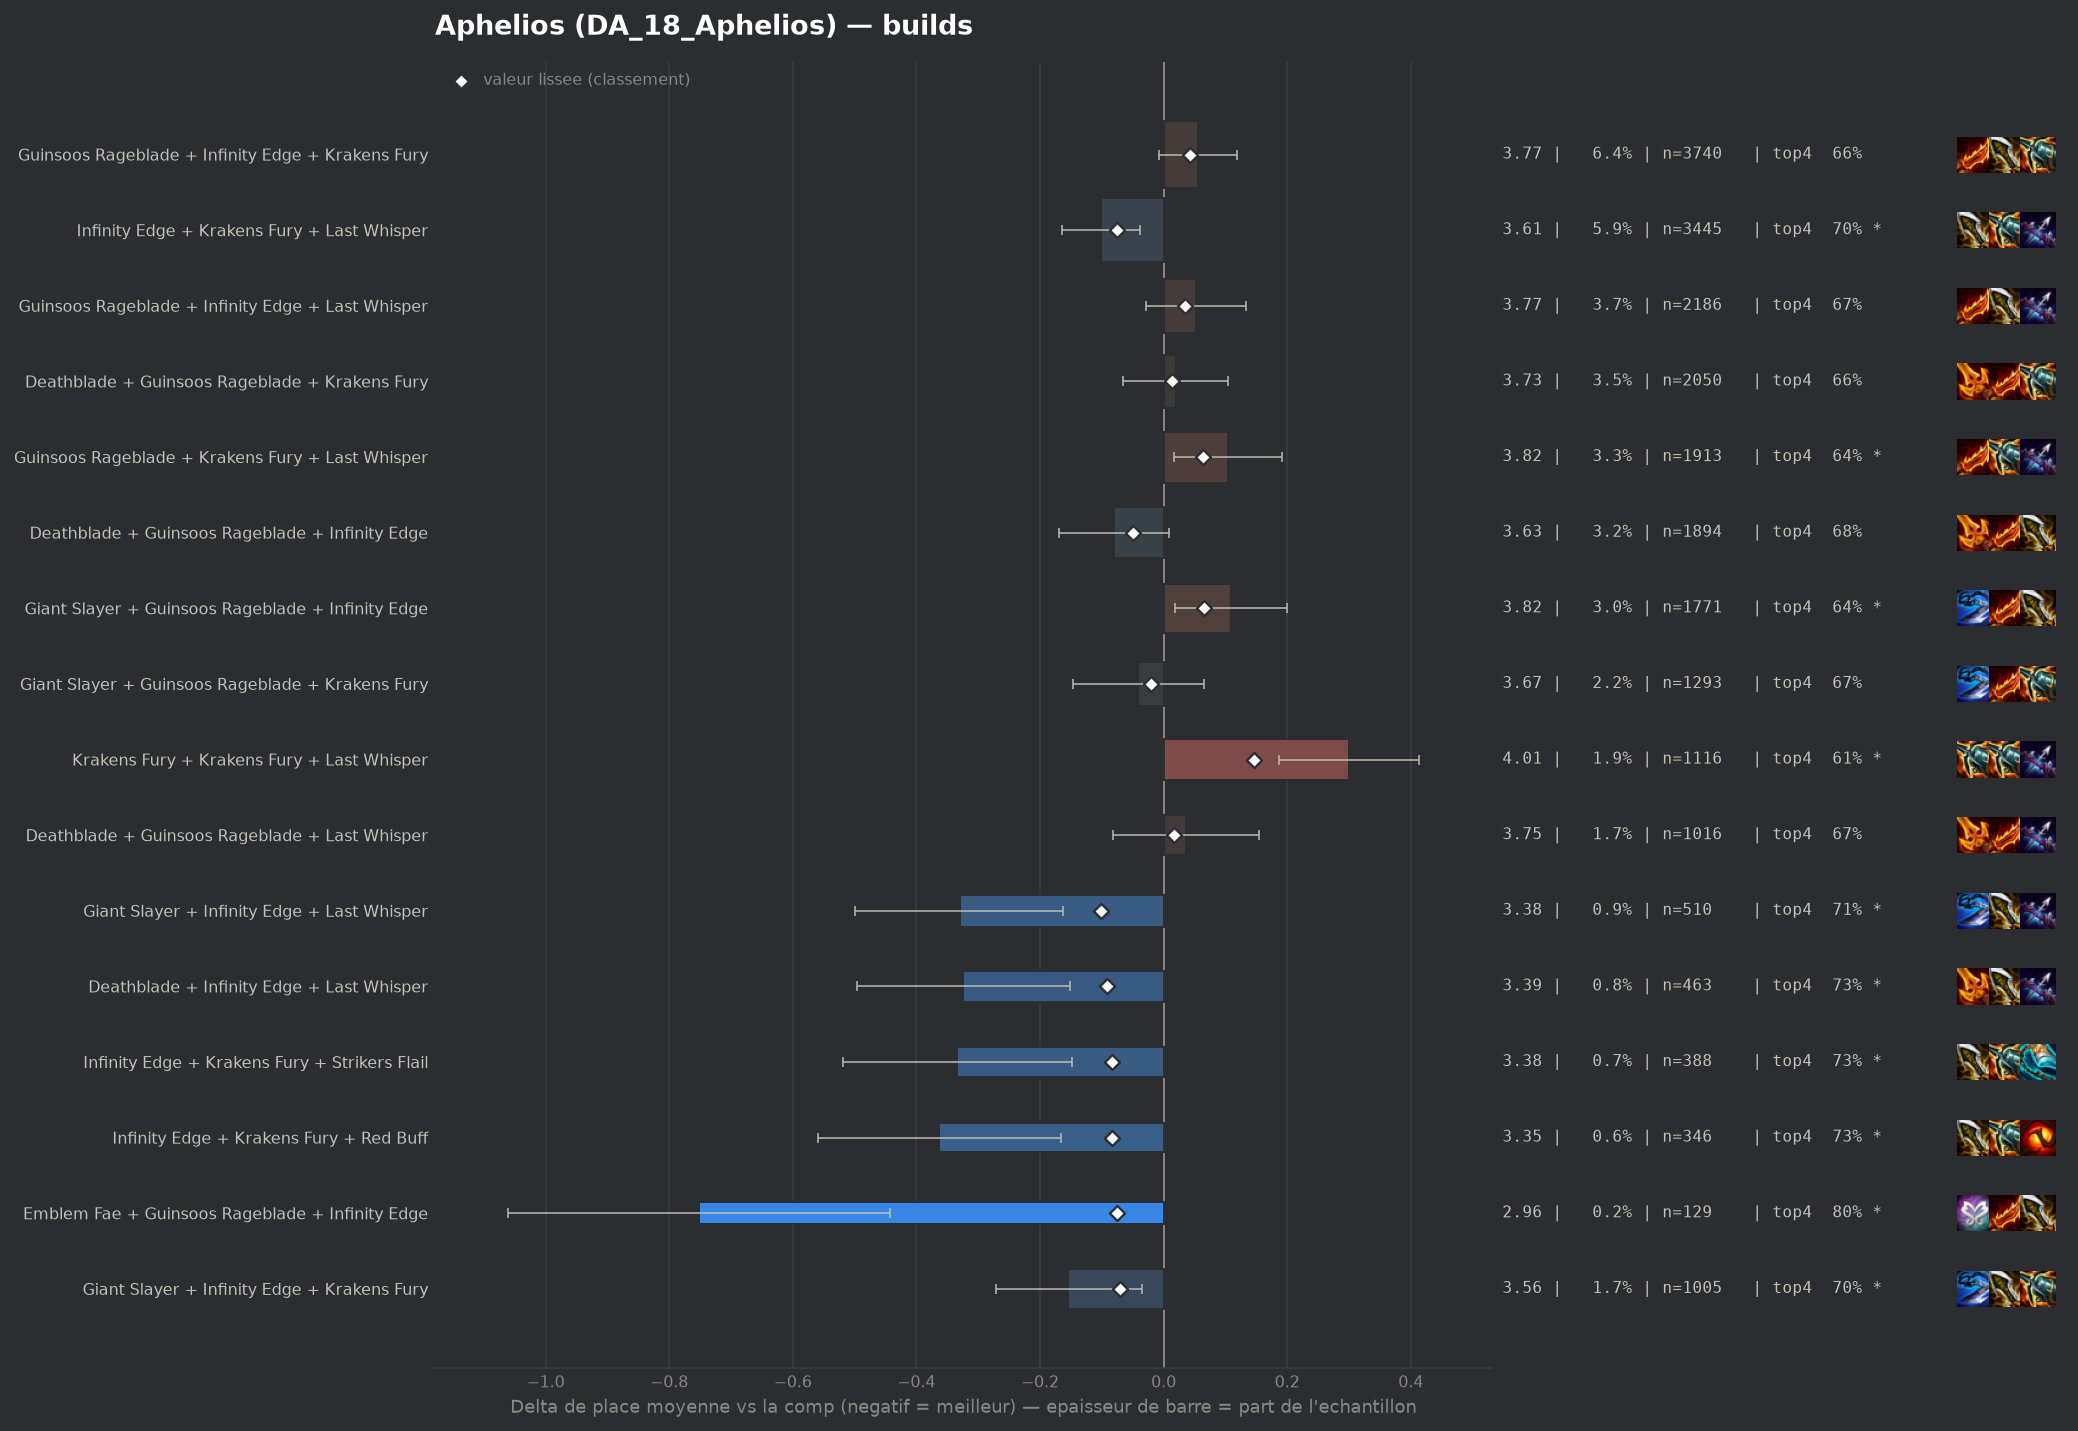

The file beside this chart, header and first rows:
group, label, n, share, avg_place, shrunk_avg, score, d_avg, d_avg_pess, impact, d_top4, win, top2, top4, sd, z, p, significant
pepite, Giant Slayer + Infinity Edge + Last Whis…, 510, 0.008746, 3.382, 3.612, -0.101, -0.33, -0.162, 0.0009, 0.0405, 0.202, 0.402, 0.7059, 1.932, -3.84, 0.00012, True
pepite, Deathblade + Infinity Edge + Last Whispe…, 463, 0.00794, 3.389, 3.621, -0.092, -0.324, -0.152, 0.0007, 0.069, 0.1728, 0.3888, 0.7343, 1.879, -3.7, 0.00022, True
pepite, Infinity Edge + Krakens Fury + Strikers …, 388, 0.006654, 3.379, 3.629, -0.083, -0.334, -0.149, 0.0006, 0.0666, 0.1753, 0.3789, 0.732, 1.857, -3.53, 0.00042, True
pepite, Infinity Edge + Krakens Fury + Red Buff, 346, 0.005934, 3.35, 3.63, -0.083, -0.363, -0.166, 0.0005, 0.0658, 0.1908, 0.3815, 0.7312, 1.866, -3.61, 0.00031, True
populaire, Infinity Edge + Krakens Fury + Last Whis…, 3445, 0.05908, 3.612, 3.637, -0.076, -0.101, -0.038, 0.0045, 0.0394, 0.1263, 0.3109, 0.7048, 1.82, -3.16, 0.00158, True
pepite, Emblem Fae + Guinsoos Rageblade + Infini…, 129, 0.002212, 2.961, 3.638, -0.075, -0.752, -0.442, 0.0002, 0.1331, 0.2558, 0.4729, 0.7984, 1.793, -4.75, 0.0, True
pepite, Giant Slayer + Infinity Edge + Krakens F…, 1005, 0.01723, 3.559, 3.642, -0.071, -0.154, -0.035, 0.0012, 0.0331, 0.1423, 0.3483, 0.6985, 1.896, -2.54, 0.01093, True
, Deathblade + Infinity Edge + Red Buff, 142, 0.002435, 3.056, 3.642, -0.071, -0.656, -0.349, 0.0002, 0.1233, 0.2324, 0.4789, 0.7887, 1.864, -4.19, 3e-05, True
, Deathblade + Giant Slayer + Guinsoos Rag…, 754, 0.01293, 3.552, 3.65, -0.063, -0.161, -0.025, 0.0008, 0.0521, 0.1446, 0.3501, 0.7175, 1.89, -2.32, 0.02013, True
, Infinity Edge + Last Whisper + Strikers …, 271, 0.004647, 3.384, 3.651, -0.062, -0.329, -0.106, 0.0003, 0.0763, 0.1587, 0.3875, 0.7417, 1.864, -2.9, 0.00376, True
, Deathblade + Giant Slayer + Red Buff, 101, 0.001732, 2.96, 3.653, -0.06, -0.752, -0.413, 0.0001, 0.1465, 0.198, 0.5149, 0.8119, 1.74, -4.34, 1e-05, True
, Deathblade + Giant Slayer + Krakens Fury, 288, 0.004939, 3.417, 3.654, -0.059, -0.296, -0.08, 0.0003, 0.0568, 0.1667, 0.3646, 0.7222, 1.867, -2.68, 0.00726, True
, Infinity Edge + Last Whisper + Red Buff, 278, 0.004767, 3.41, 3.655, -0.058, -0.303, -0.072, 0.0003, 0.0756, 0.2086, 0.3597, 0.741, 1.956, -2.57, 0.01003, True
, Guinsoos Rageblade + Last Whisper + Red …, 197, 0.003378, 3.31, 3.655, -0.058, -0.403, -0.14, 0.0002, 0.0808, 0.203, 0.4213, 0.7462, 1.882, -3.0, 0.00269, True
, Giant Slayer + Infinity Edge + Strikers …, 143, 0.002452, 3.224, 3.659, -0.053, -0.489, -0.198, 0.0001, 0.1108, 0.1818, 0.3986, 0.7762, 1.772, -3.3, 0.00098, True
, Giant Slayer + Infinity Edge + Red Buff, 137, 0.002349, 3.219, 3.661, -0.052, -0.494, -0.15, 0.0001, 0.0645, 0.2847, 0.438, 0.7299, 2.049, -2.82, 0.00484, True
populaire, Deathblade + Guinsoos Rageblade + Infini…, 1894, 0.03248, 3.633, 3.663, -0.05, -0.08, 0.0, 0.0016, 0.0125, 0.1499, 0.3437, 0.6779, 1.949, -1.76, 0.07762, False
, Deathblade + Giant Slayer + Infinity Edg…, 202, 0.003464, 3.381, 3.664, -0.049, -0.332, -0.074, 0.0002, 0.0524, 0.1733, 0.396, 0.7178, 1.866, -2.52, 0.01172, True
, Deathblade + Giant Slayer + Last Whisper, 223, 0.003824, 3.426, 3.667, -0.046, -0.287, -0.039, 0.0002, 0.0476, 0.1704, 0.3901, 0.713, 1.888, -2.26, 0.02355, False
, Giant Slayer + Krakens Fury + Last Whisp…, 570, 0.009775, 3.575, 3.668, -0.045, -0.137, 0.0, 0.0004, 0.0153, 0.1544, 0.3474, 0.6807, 1.9, -1.72, 0.08589, False
, Emblem Hunter + Guinsoos Rageblade + Kra…, 100, 0.001715, 3.19, 3.672, -0.041, -0.523, -0.154, 0.0001, 0.0846, 0.24, 0.41, 0.75, 1.88, -2.78, 0.00546, True
, Deathblade + Deathblade + Guinsoos Rageb…, 241, 0.004133, 3.498, 3.676, -0.037, -0.215, 0.0, 0.0002, 0.0151, 0.195, 0.3942, 0.6805, 2.045, -1.63, 0.1036, False
, Emblem Hunter + Guinsoos Rageblade + Inf…, 119, 0.002041, 3.319, 3.676, -0.036, -0.393, -0.046, 0.0001, 0.0489, 0.1933, 0.4202, 0.7143, 1.931, -2.22, 0.02641, False
, Emblem Fae + Guinsoos Rageblade + Last W…, 45, 0.0007717, 2.778, 3.678, -0.035, -0.935, -0.332, 0.0, 0.0902, 0.4, 0.5778, 0.7556, 2.064, -3.04, 0.00239, True
, Deathblade + Infinity Edge + Strikers Fl…, 141, 0.002418, 3.397, 3.679, -0.034, -0.316, -0.021, 0.0001, 0.0509, 0.1631, 0.3546, 0.7163, 1.782, -2.1, 0.03571, False
, Infinity Edge + Red Buff + Strikers Flai…, 71, 0.001218, 3.169, 3.682, -0.031, -0.544, -0.143, 0.0, 0.1374, 0.2113, 0.3803, 0.8028, 1.72, -2.66, 0.00776, True
, Emblem Fae + Giant Slayer + Guinsoos Rag…, 61, 0.001046, 3.098, 3.682, -0.031, -0.614, -0.138, 0.0, 0.1215, 0.2459, 0.4426, 0.7869, 1.897, -2.53, 0.01144, True
, Deathblade + Infinity Edge + Krakens Fur…, 668, 0.01146, 3.635, 3.684, -0.028, -0.078, 0.0, 0.0003, 0.0217, 0.1332, 0.3249, 0.6871, 1.897, -1.06, 0.2904, False
, Deathblade + Guinsoos Rageblade + Hextec…, 171, 0.002933, 3.503, 3.686, -0.027, -0.21, 0.0, 0.0001, 0.0364, 0.1637, 0.3567, 0.7018, 1.96, -1.4, 0.162, False
, Giant Slayer + Krakens Fury + Red Buff, 134, 0.002298, 3.463, 3.687, -0.026, -0.25, 0.0, 0.0001, 0.0361, 0.1866, 0.403, 0.7015, 2.039, -1.42, 0.1561, False
, Navori Flickerblade + Deathblade + Krake…, 88, 0.001509, 3.375, 3.689, -0.024, -0.338, 0.0, 0.0, 0.1187, 0.1364, 0.3636, 0.7841, 1.747, -1.81, 0.06998, False
, Emblem Executioner + Guinsoos Rageblade …, 58, 0.0009946, 3.259, 3.691, -0.022, -0.454, 0.0, 0.0, 0.0588, 0.2414, 0.4655, 0.7241, 2.064, -1.67, 0.09394, False
populaire, Giant Slayer + Guinsoos Rageblade + Krak…, 1293, 0.02217, 3.672, 3.691, -0.021, -0.041, 0.0, 0.0005, 0.0044, 0.1369, 0.3256, 0.6698, 1.92, -0.75, 0.4508, False
, Deathblade + Last Whisper + Red Buff, 204, 0.003498, 3.574, 3.692, -0.021, -0.139, 0.0, 0.0001, 0.0405, 0.1569, 0.348, 0.7059, 1.943, -1.02, 0.3067, False
, Hextech Gunblade + Krakens Fury + Red Bu…, 43, 0.0007374, 3.116, 3.692, -0.021, -0.597, -0.015, 0.0, 0.0555, 0.2791, 0.4884, 0.7209, 1.943, -2.01, 0.04422, False
, Navori Flickerblade + Giant Slayer + Inf…, 46, 0.0007889, 3.196, 3.693, -0.02, -0.517, 0.0, 0.0, 0.1607, 0.1957, 0.3913, 0.8261, 1.789, -1.96, 0.05005, False
, Krakens Fury + Last Whisper + Red Buff, 369, 0.006328, 3.637, 3.695, -0.018, -0.076, 0.0, 0.0001, 0.0257, 0.1192, 0.3306, 0.6911, 1.858, -0.78, 0.4338, False
, Deathblade + Krakens Fury + Red Buff, 186, 0.00319, 3.581, 3.695, -0.018, -0.132, 0.0, 0.0001, 0.0443, 0.1344, 0.3065, 0.7097, 1.839, -0.98, 0.328, False
, Emblem Slayer + Guinsoos Rageblade + Kra…, 48, 0.0008232, 3.292, 3.696, -0.017, -0.421, 0.0, 0.0, 0.0846, 0.1875, 0.3958, 0.75, 1.791, -1.63, 0.1034, False
, Hextech Gunblade + Infinity Edge + Last …, 85, 0.001458, 3.482, 3.697, -0.016, -0.23, 0.0, 0.0, 0.0758, 0.1882, 0.3765, 0.7412, 2.073, -1.02, 0.3057, False
, Giant Slayer + Krakens Fury + Strikers F…, 59, 0.001012, 3.39, 3.697, -0.016, -0.323, 0.0, 0.0, 0.0465, 0.1864, 0.4068, 0.7119, 1.869, -1.33, 0.1846, False
, Infinity Edge + Last Whisper + Quicksilv…, 56, 0.0009604, 3.357, 3.697, -0.016, -0.356, 0.0, 0.0, 0.031, 0.25, 0.4643, 0.6964, 2.15, -1.24, 0.2159, False
, Emblem Fae + Deathblade + Guinsoos Rageb…, 61, 0.001046, 3.41, 3.698, -0.015, -0.303, 0.0, 0.0, 0.0231, 0.1803, 0.4262, 0.6885, 1.885, -1.25, 0.2096, False
, Guinsoos Rageblade + Krakens Fury Radian…, 52, 0.0008918, 3.365, 3.698, -0.015, -0.347, 0.0, 0.0, 0.0462, 0.1923, 0.3654, 0.7115, 1.798, -1.39, 0.1637, False
, Fishbones + Infinity Edge + Last Whisper, 46, 0.0007889, 3.326, 3.698, -0.015, -0.387, 0.0, 0.0, 0.1172, 0.1522, 0.3478, 0.7826, 1.669, -1.57, 0.1162, False
, Krakens Fury + Last Whisper + Quicksilve…, 45, 0.0007717, 3.333, 3.699, -0.014, -0.379, 0.0, 0.0, 0.0235, 0.1333, 0.4222, 0.6889, 1.673, -1.52, 0.1284, False
, Deathblade + Guinsoos Rageblade + Strike…, 215, 0.003687, 3.628, 3.7, -0.013, -0.085, 0.0, 0.0, 0.0183, 0.1442, 0.3349, 0.6837, 1.944, -0.64, 0.5226, False
, Emblem Fae + Guinsoos Rageblade + Kraken…, 123, 0.002109, 3.577, 3.7, -0.013, -0.136, 0.0, 0.0, 0.0175, 0.2114, 0.3659, 0.6829, 2.115, -0.71, 0.4775, False
, Deathblade + Krakens Fury + Strikers Fla…, 81, 0.001389, 3.519, 3.7, -0.013, -0.194, 0.0, 0.0, 0.063, 0.1111, 0.3827, 0.7284, 1.853, -0.94, 0.3458, False
, Giant Slayer + Hextech Gunblade + Kraken…, 68, 0.001166, 3.485, 3.7, -0.013, -0.228, 0.0, 0.0, 0.0258, 0.2059, 0.4118, 0.6912, 2.139, -0.88, 0.3806, False
, Emblem Slayer + Guinsoos Rageblade + Inf…, 59, 0.001012, 3.441, 3.7, -0.013, -0.272, 0.0, 0.0, 0.1143, 0.1695, 0.3729, 0.7797, 1.907, -1.1, 0.2733, False
, Emblem Hunter + Deathblade + Guinsoos Ra…, 57, 0.0009775, 3.439, 3.7, -0.013, -0.274, 0.0, 0.0, 0.0539, 0.1404, 0.3684, 0.7193, 1.717, -1.2, 0.2282, False
, Gamblers Blade + Infinity Edge + Krakens…, 48, 0.0008232, 3.375, 3.699, -0.013, -0.338, 0.0, 0.0, 0.0846, 0.1458, 0.3958, 0.75, 1.81, -1.29, 0.1962, False
, Giant Slayer + Last Whisper + Strikers F…, 41, 0.0007031, 3.317, 3.699, -0.013, -0.396, 0.0, 0.0, 0.0663, 0.1707, 0.5122, 0.7317, 1.931, -1.31, 0.1896, False
, Gold Collector + Guinsoos Rageblade + Kr…, 57, 0.0009775, 3.456, 3.701, -0.012, -0.257, 0.0, 0.0, 0.0539, 0.1754, 0.3158, 0.7193, 1.778, -1.09, 0.276, False
, Giant Slayer + Infinity Edge + Spear Of …, 47, 0.000806, 3.404, 3.701, -0.012, -0.309, 0.0, 0.0, 0.0367, 0.1489, 0.4043, 0.7021, 1.782, -1.19, 0.2356, False
, Guinsoos Rageblade + Infinity Edge + Str…, 805, 0.01381, 3.686, 3.702, -0.011, -0.027, 0.0, 0.0002, 0.0104, 0.1379, 0.3255, 0.6758, 1.942, -0.39, 0.6943, False
, Deathblade + Guinsoos Rageblade + Red Bu…, 232, 0.003979, 3.647, 3.702, -0.011, -0.066, 0.0, 0.0, 0.0027, 0.1552, 0.3405, 0.6681, 1.975, -0.51, 0.6101, False
, Deathblade + Deathblade + Last Whisper, 66, 0.001132, 3.515, 3.702, -0.011, -0.198, 0.0, 0.0, 0.0619, 0.1212, 0.4091, 0.7273, 1.964, -0.82, 0.4138, False
, Deathblade Radiant + Guinsoos Rageblade …, 53, 0.0009089, 3.453, 3.702, -0.011, -0.26, 0.0, 0.0, 0.0327, 0.1321, 0.434, 0.6981, 1.899, -1.0, 0.3192, False
... 118 more rows
